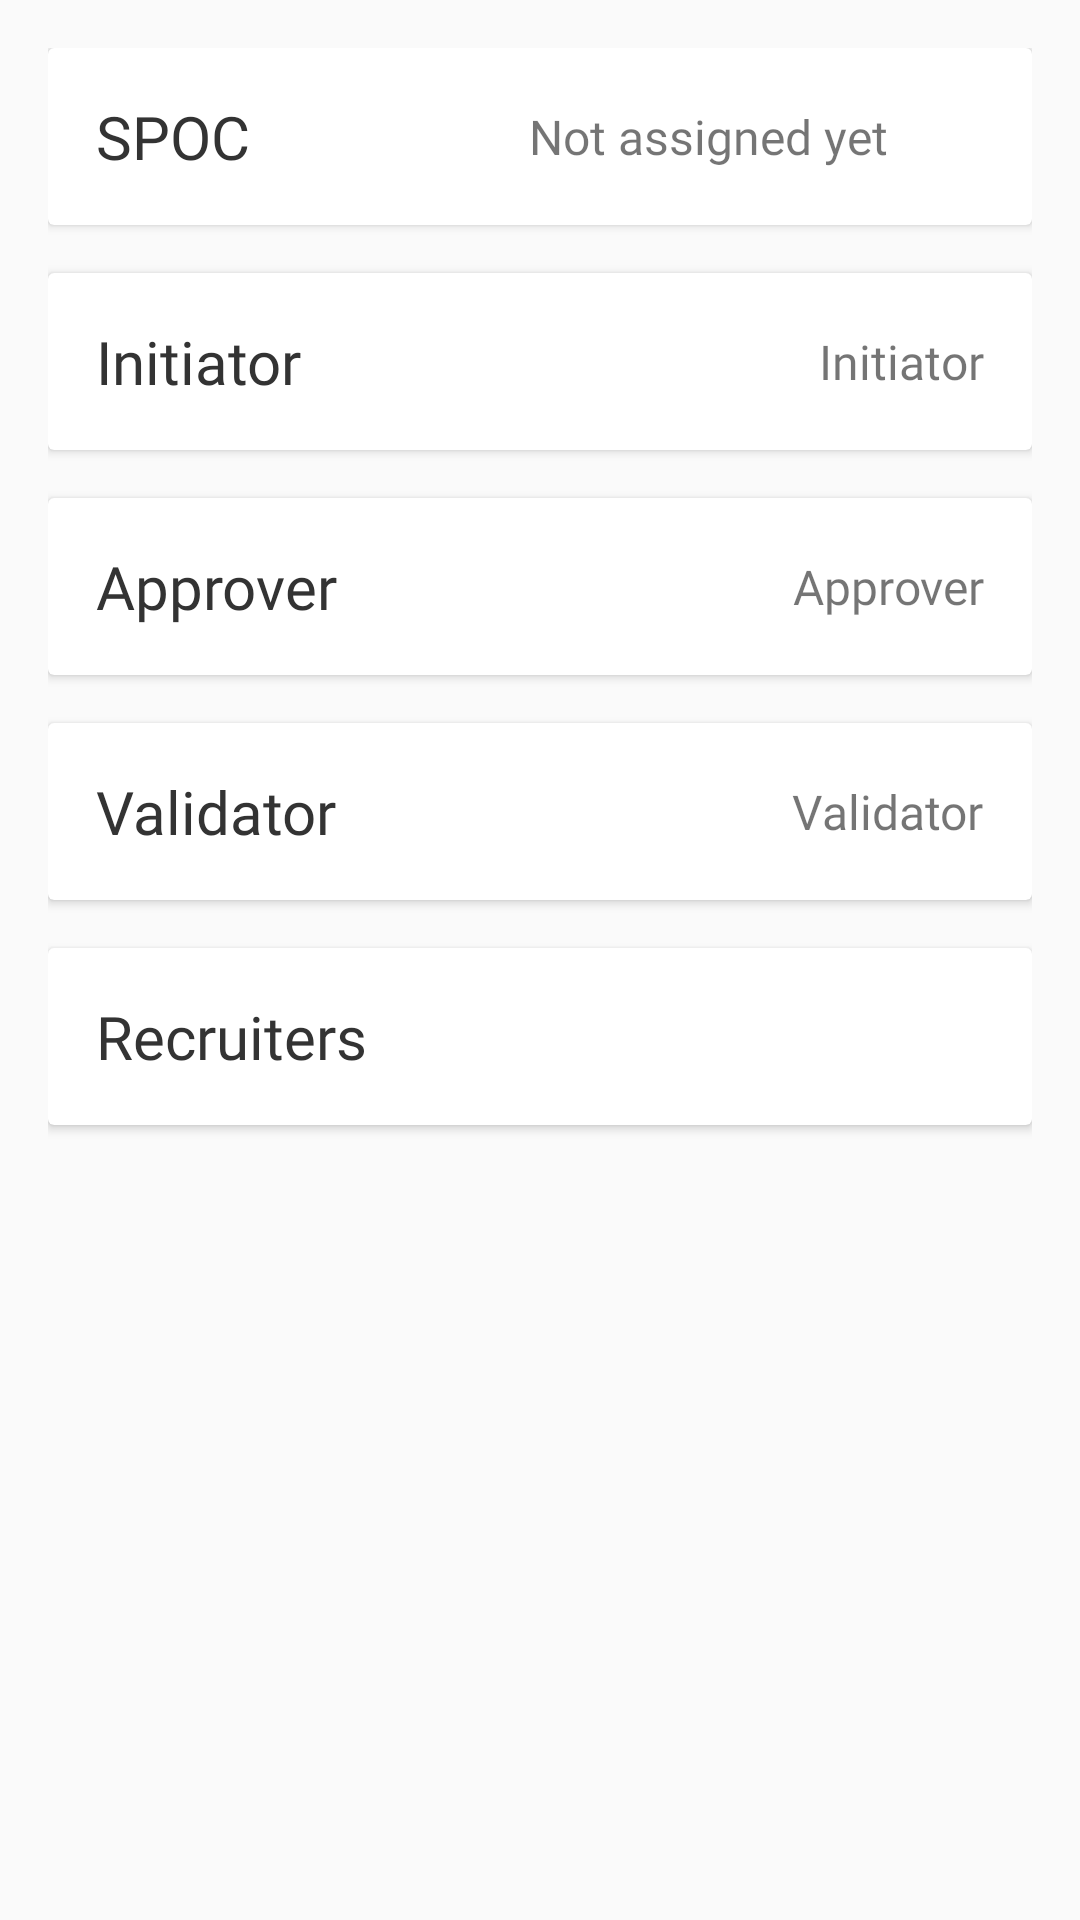

Android layout source for this screen:
<!-- AndroidManifest.xml: application theme AppTheme -->
<!-- res/layout/fragment_view_positions_team.xml -->
<?xml version="1.0" encoding="utf-8"?>
<FrameLayout xmlns:android="http://schemas.android.com/apk/res/android"
    xmlns:app="http://schemas.android.com/apk/res-auto"
    xmlns:tools="http://schemas.android.com/tools"
    android:layout_width="match_parent"
    android:layout_height="match_parent"
    tools:context=".ViewPositionsTeamFragment">

    <androidx.constraintlayout.widget.ConstraintLayout
        android:layout_width="match_parent"
        android:layout_height="match_parent">

        <View
            android:layout_width="1dp"
            android:layout_height="match_parent"
            android:background="@android:color/transparent"
            app:layout_constraintBottom_toBottomOf="parent"
            app:layout_constraintEnd_toEndOf="parent"
            app:layout_constraintHorizontal_bias="0.5"
            app:layout_constraintStart_toStartOf="parent"
            app:layout_constraintTop_toTopOf="parent" />

        <LinearLayout
            android:layout_width="match_parent"
            android:layout_height="wrap_content"
            android:layout_margin="16dp"
            android:orientation="vertical"
            app:layout_constraintEnd_toEndOf="parent"
            app:layout_constraintStart_toStartOf="parent"
            app:layout_constraintTop_toTopOf="parent">
            <androidx.cardview.widget.CardView
                android:layout_width="match_parent"
                android:layout_height="wrap_content"
                android:layout_marginBottom="16sp"
                android:elevation="8dp">

                <androidx.constraintlayout.widget.ConstraintLayout
                    android:layout_width="match_parent"
                    android:layout_height="wrap_content"
                    android:layout_margin="16dp"
                    android:orientation="horizontal">

                    <ImageView
                        android:id="@+id/editButtonTeam"
                        android:layout_width="wrap_content"
                        android:layout_height="wrap_content"
                        android:src="@drawable/edit_icon"
                        android:tint="@android:color/darker_gray"
                        app:layout_constraintBottom_toBottomOf="parent"
                        app:layout_constraintEnd_toEndOf="parent"
                        app:layout_constraintTop_toTopOf="parent" />

                    <TextView
                        android:id="@+id/textView14"
                        android:layout_width="wrap_content"
                        android:layout_height="wrap_content"
                        android:layout_marginEnd="32dp"
                        android:layout_weight="1"
                        android:fontFamily="@font/roboto"
                        android:text="Not assigned yet"
                        android:textSize="16sp"
                        app:layout_constraintBottom_toBottomOf="parent"
                        app:layout_constraintEnd_toEndOf="parent"
                        app:layout_constraintTop_toTopOf="parent" />

                    <TextView
                        android:layout_width="wrap_content"
                        android:layout_height="wrap_content"
                        android:fontFamily="@font/roboto"
                        android:text="SPOC"
                        android:textColor="#333333"
                        android:textSize="20sp"
                        app:layout_constraintBottom_toBottomOf="parent"
                        app:layout_constraintStart_toStartOf="parent"
                        app:layout_constraintTop_toTopOf="parent" />
                </androidx.constraintlayout.widget.ConstraintLayout>
            </androidx.cardview.widget.CardView>
            <androidx.cardview.widget.CardView
                android:layout_width="match_parent"
                android:layout_height="wrap_content"
                android:layout_marginBottom="16sp"
                android:elevation="8dp">

                <androidx.constraintlayout.widget.ConstraintLayout
                    android:layout_width="match_parent"
                    android:layout_height="wrap_content"
                    android:layout_margin="16dp"
                    android:orientation="horizontal">

                    <TextView
                        android:id="@+id/textView13"
                        android:layout_width="wrap_content"
                        android:layout_height="wrap_content"
                        android:layout_weight="1"
                        android:fontFamily="@font/roboto"
                        android:text="Initiator"
                        android:textSize="16sp"
                        app:layout_constraintBottom_toBottomOf="parent"
                        app:layout_constraintEnd_toEndOf="parent"
                        app:layout_constraintTop_toTopOf="parent" />

                    <TextView
                        android:layout_width="wrap_content"
                        android:layout_height="wrap_content"
                        android:fontFamily="@font/roboto"
                        android:text="Initiator"
                        android:textColor="#333333"
                        android:textSize="20sp"
                        app:layout_constraintBottom_toBottomOf="parent"
                        app:layout_constraintStart_toStartOf="parent"
                        app:layout_constraintTop_toTopOf="parent" />
                </androidx.constraintlayout.widget.ConstraintLayout>
            </androidx.cardview.widget.CardView>
            <androidx.cardview.widget.CardView
                android:layout_width="match_parent"
                android:layout_height="wrap_content"
                android:layout_marginBottom="16sp"
                android:elevation="8dp">

                <androidx.constraintlayout.widget.ConstraintLayout
                    android:layout_width="match_parent"
                    android:layout_height="wrap_content"
                    android:layout_margin="16dp"
                    android:orientation="horizontal">

                    <TextView
                        android:id="@+id/textView12"
                        android:layout_width="wrap_content"
                        android:layout_height="wrap_content"
                        android:layout_weight="1"
                        android:fontFamily="@font/roboto"
                        android:text="Approver"
                        android:textSize="16sp"
                        app:layout_constraintBottom_toBottomOf="parent"
                        app:layout_constraintEnd_toEndOf="parent"
                        app:layout_constraintTop_toTopOf="parent" />

                    <TextView
                        android:layout_width="wrap_content"
                        android:layout_height="wrap_content"
                        android:fontFamily="@font/roboto"
                        android:text="Approver"
                        android:textColor="#333333"
                        android:textSize="20sp"
                        app:layout_constraintBottom_toBottomOf="parent"
                        app:layout_constraintStart_toStartOf="parent"
                        app:layout_constraintTop_toTopOf="parent" />
                </androidx.constraintlayout.widget.ConstraintLayout>
            </androidx.cardview.widget.CardView>
            <androidx.cardview.widget.CardView
                android:layout_width="match_parent"
                android:layout_marginBottom="16sp"
                android:layout_height="wrap_content"
                android:elevation="8dp">

                <androidx.constraintlayout.widget.ConstraintLayout
                    android:layout_width="match_parent"
                    android:layout_height="wrap_content"
                    android:layout_margin="16dp"
                    android:orientation="horizontal">

                    <TextView
                        android:id="@+id/textView11"
                        android:layout_width="wrap_content"
                        android:layout_height="wrap_content"
                        android:layout_weight="1"
                        android:fontFamily="@font/roboto"
                        android:text="Validator"
                        android:textSize="16sp"
                        app:layout_constraintBottom_toBottomOf="parent"
                        app:layout_constraintEnd_toEndOf="parent"
                        app:layout_constraintTop_toTopOf="parent" />

                    <TextView
                        android:layout_width="wrap_content"
                        android:layout_height="wrap_content"
                        android:fontFamily="@font/roboto"
                        android:text="Validator"
                        android:textColor="#333333"
                        android:textSize="20sp"
                        app:layout_constraintBottom_toBottomOf="parent"
                        app:layout_constraintStart_toStartOf="parent"
                        app:layout_constraintTop_toTopOf="parent" />
                </androidx.constraintlayout.widget.ConstraintLayout>
            </androidx.cardview.widget.CardView>
            <androidx.cardview.widget.CardView
                android:layout_width="match_parent"
                android:layout_marginBottom="16sp"
                android:layout_height="wrap_content"
                android:elevation="8dp">

                <androidx.constraintlayout.widget.ConstraintLayout
                    android:layout_width="match_parent"
                    android:layout_height="wrap_content"
                    android:layout_margin="16dp"
                    android:orientation="horizontal">

                    <ImageView
                        android:id="@+id/editButtonRecruiters"
                        android:layout_width="wrap_content"
                        android:layout_height="wrap_content"
                        android:src="@drawable/edit_icon"
                        android:tint="@android:color/darker_gray"
                        app:layout_constraintBottom_toBottomOf="parent"
                        app:layout_constraintEnd_toEndOf="parent"
                        app:layout_constraintTop_toTopOf="parent" />

                    <TextView
                        android:layout_width="wrap_content"
                        android:layout_height="wrap_content"
                        android:fontFamily="@font/roboto"
                        android:text="Recruiters"
                        android:textColor="#333333"
                        android:textSize="20sp"
                        app:layout_constraintBottom_toBottomOf="parent"
                        app:layout_constraintStart_toStartOf="parent"
                        app:layout_constraintTop_toTopOf="parent" />
                </androidx.constraintlayout.widget.ConstraintLayout>
            </androidx.cardview.widget.CardView>
        </LinearLayout>
    </androidx.constraintlayout.widget.ConstraintLayout>
</FrameLayout>
<!-- resources referenced by this layout -->
<resources>
  <style name="AppTheme" parent="Theme.AppCompat.Light.NoActionBar">
          
          <item name="colorPrimary">@color/colorPrimary</item>
          <item name="colorPrimaryDark">@color/colorPrimaryDark</item>
          <item name="colorAccent">@color/colorAccent</item>
      </style>
  <color name="colorPrimary">#F8BA11</color>
  <color name="colorPrimaryDark">#C08A00</color>
  <color name="colorAccent">#F8BA11</color>
</resources>
